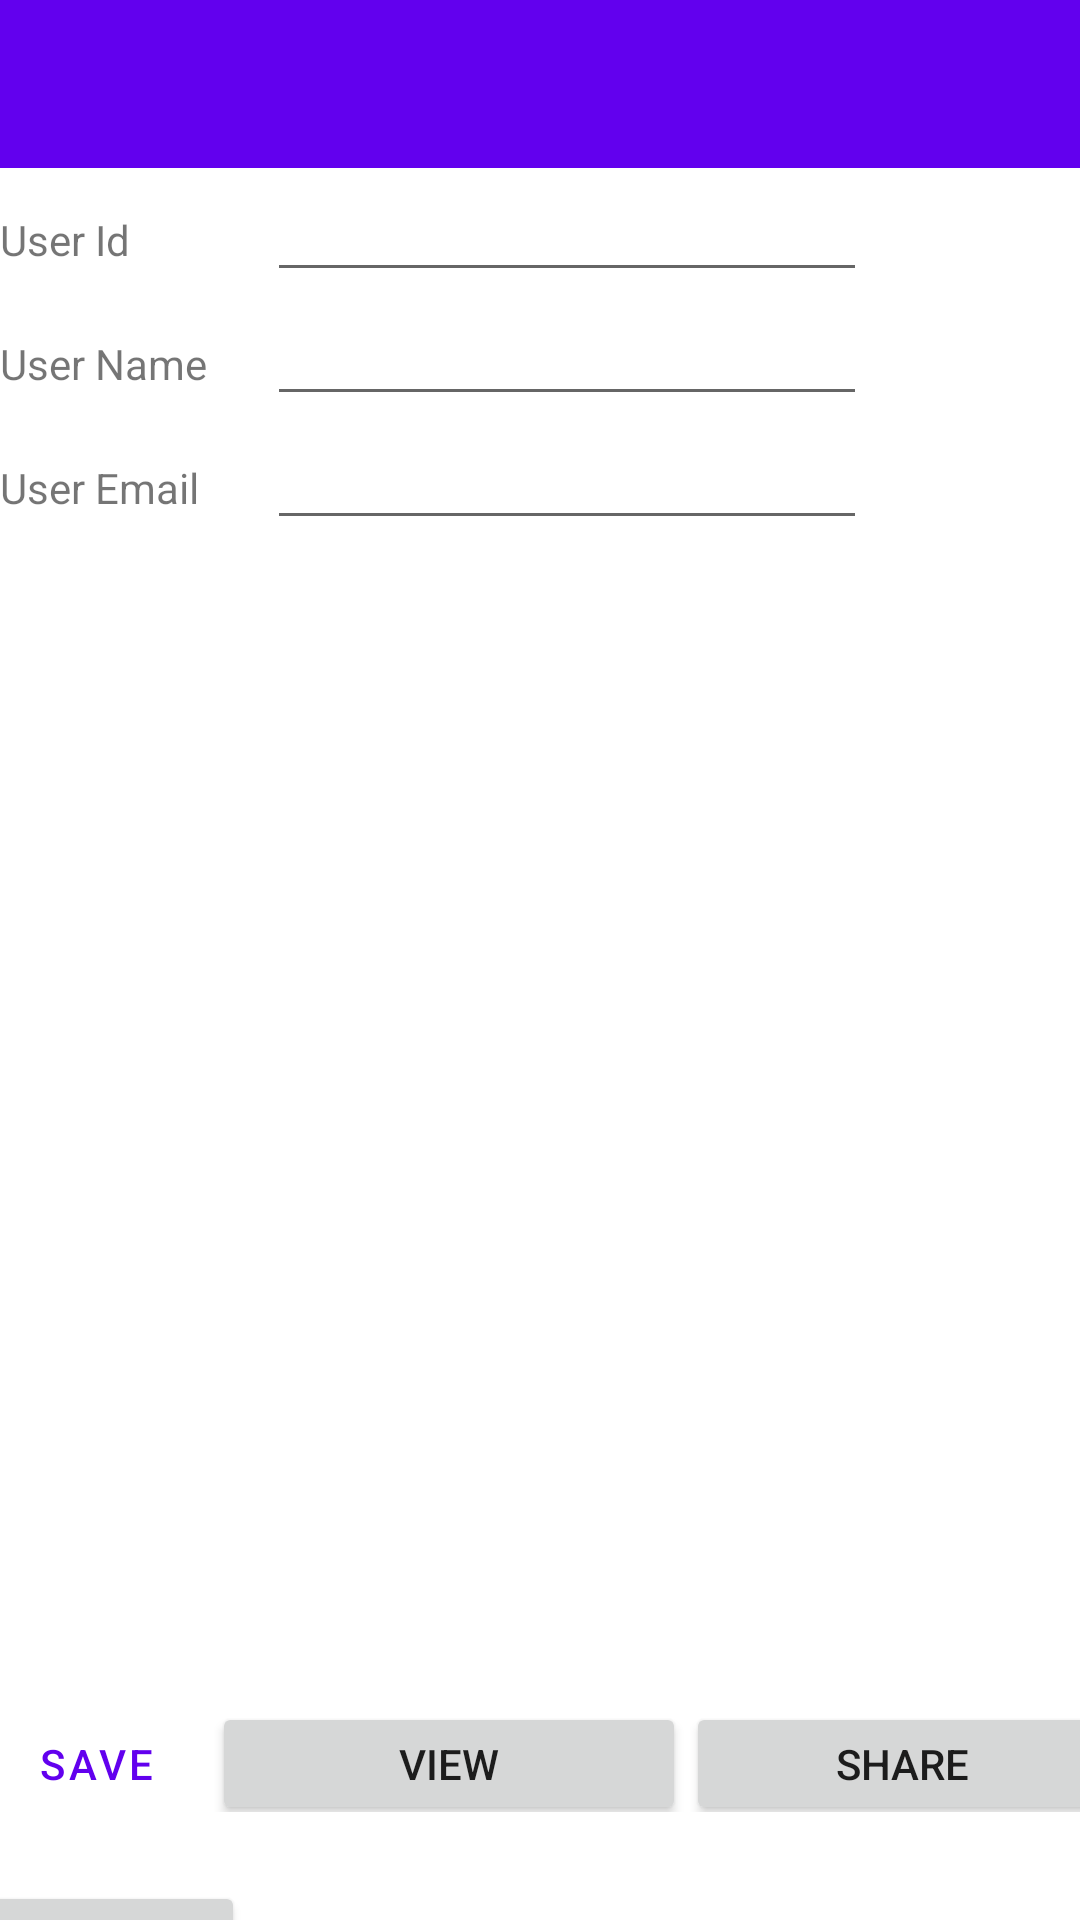

Here is an Android app screen rendered from its layout file. Give the layout XML and the strings, colors and styles it references.
<!-- AndroidManifest.xml: activity theme Theme.EgarCalfFarm.NoActionBar -->
<!-- res/layout/activity_main.xml -->
<?xml version="1.0" encoding="utf-8"?>
<LinearLayout xmlns:android="http://schemas.android.com/apk/res/android"
    xmlns:app="http://schemas.android.com/apk/res-auto"
    xmlns:tools="http://schemas.android.com/tools"
    android:id="@+id/save"
    android:layout_width="match_parent"
    android:layout_height="match_parent"
    android:layout_marginStart="9dp"
    android:layout_marginTop="9dp"
    android:layout_marginEnd="9dp"
    android:layout_marginBottom="9dp"
    android:orientation="vertical"
    tools:context=".MainActivity">

    <com.google.android.material.appbar.AppBarLayout
        android:layout_width="match_parent"
        android:layout_height="wrap_content"
        android:theme="@style/Theme.EgarCalfFarm.AppBarOverlay">

        <androidx.appcompat.widget.Toolbar
            android:id="@+id/toolbar"
            android:layout_width="match_parent"
            android:layout_height="?attr/actionBarSize"
            android:background="?attr/colorPrimary"
            app:popupTheme="@style/Theme.EgarCalfFarm.PopupOverlay" />

    </com.google.android.material.appbar.AppBarLayout>



    <TableLayout
        android:layout_width="match_parent"
        android:layout_height="wrap_content">

        <TableRow>

            <TextView
                android:layout_width="wrap_content"
                android:layout_height="wrap_content"
                android:layout_column="1"
                android:text="@string/user_id" />

            <EditText

                android:id="@+id/u_id"
                android:layout_width="200dp"
                android:layout_height="wrap_content"
                android:layout_marginStart="20sp"
                android:layout_marginLeft="20sp"
                android:width="150px"
                android:inputType="numberSigned"
                android:importantForAutofill="no" />
        </TableRow>

        <TableRow>

            <TextView
                android:layout_width="wrap_content"
                android:layout_height="wrap_content"
                android:layout_column="1"
                android:text="@string/user_name" />

            <EditText
                android:id="@+id/u_name"
                android:layout_width="wrap_content"
                android:layout_height="wrap_content"
                android:layout_column="2"
                android:layout_marginStart="20sp"
                android:layout_marginLeft="20sp"
                android:width="200dp" />
        </TableRow>

        <TableRow>

            <TextView
                android:layout_width="wrap_content"
                android:layout_height="wrap_content"
                android:layout_column="1"
                android:text="@string/user_email" />

            <EditText
                android:id="@+id/u_email"
                android:layout_width="wrap_content"
                android:layout_height="wrap_content"
                android:layout_column="2"
                android:layout_marginStart="20sp"
                android:layout_marginLeft="20sp"
                android:width="200dp" />
        </TableRow>

    </TableLayout>

    <LinearLayout
        android:layout_width="wrap_content"
        android:layout_height="350sp"
        android:layout_marginTop="20sp">

        <ListView
            android:id="@+id/listView"
            android:layout_width="wrap_content"
            android:layout_height="289dp" />




    </LinearLayout>

    <LinearLayout
        android:layout_width="393dp"
        android:layout_height="61dp"
        android:layout_gravity="center"
        android:layout_marginTop="3dp"
        android:orientation="horizontal"
        android:padding="10dp">

        <Button
            style="?android:attr/buttonBarButtonStyle"
            android:layout_width="77dp"
            android:layout_height="50dp"
            android:onClick="saveRecord"
            android:text="@string/save" />

        <Button
            android:id="@+id/view"
            android:layout_width="158dp"
            android:layout_height="wrap_content"
            android:onClick="viewRecord"
            android:text="@string/view" />

        <Button
            android:id="@+id/btn_share"
            android:layout_width="144dp"
            android:layout_height="wrap_content"
            android:onClick="viewRecord"
            android:text="@string/share" />



    </LinearLayout>

    <LinearLayout
        android:layout_width="393dp"
        android:layout_height="61dp"
        android:layout_gravity="center"
        android:layout_marginTop="3dp"
        android:orientation="horizontal"
        android:padding="10dp">
        <Button
            android:layout_width="wrap_content"
            android:layout_height="wrap_content"
            android:onClick="deleteRecord"
            android:text="@string/delete" />



    </LinearLayout>
</LinearLayout>
<!-- resources referenced by this layout -->
<resources>
  <string name="delete">Delete</string>
  <string name="save">Save</string>
  <string name="share">share</string>
  <string name="user_email">User Email</string>
  <string name="user_id">User Id</string>
  <string name="user_name">User Name</string>
  <string name="view">View</string>
  <style name="Theme.EgarCalfFarm.AppBarOverlay" parent="ThemeOverlay.AppCompat.Dark.ActionBar" />
  <style name="Theme.EgarCalfFarm.PopupOverlay" parent="ThemeOverlay.AppCompat.Light" />
  <style name="Theme.EgarCalfFarm.NoActionBar">
          <item name="windowActionBar">false</item>
          <item name="windowNoTitle">true</item>
      </style>
</resources>
